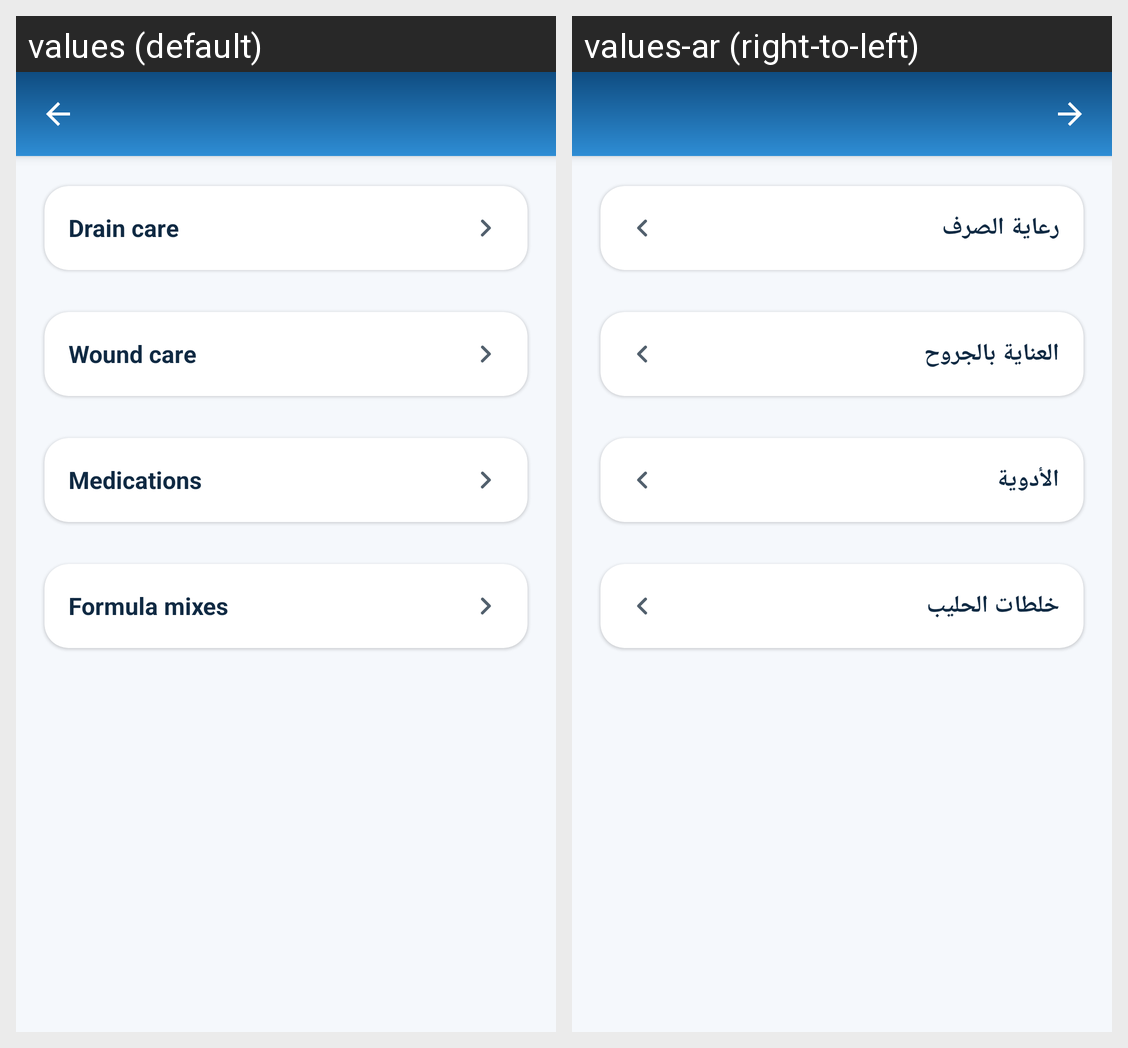

For this localized Android screen grid, give each drawn string resource with its value in every locale shown.
Android screen res/layout/activity_tutorials_childcare_dropdown.xml rendered under 2 locales, left to right: values (default), values-ar (right-to-left). Device: Nexus 5 (rendered at 1080×1920; each locale shown at half size, 540×960, under a caption strip naming it); theme Theme.HealthHearts.
Strings drawn on this screen, with the default value and each locale's value (text and hints the layout hard-codes, and strings that could not be matched under every locale, appear in the picture but are not listed):

tutorial_drain_care
  values: Drain care
  values-ar: رعاية الصرف

tutorial_wound_care
  values: Wound care
  values-ar: العناية بالجروح

tutorial_medications
  values: Medications
  values-ar: الأدوية

tutorial_formula_mixes
  values: Formula mixes
  values-ar: خلطات الحليب
